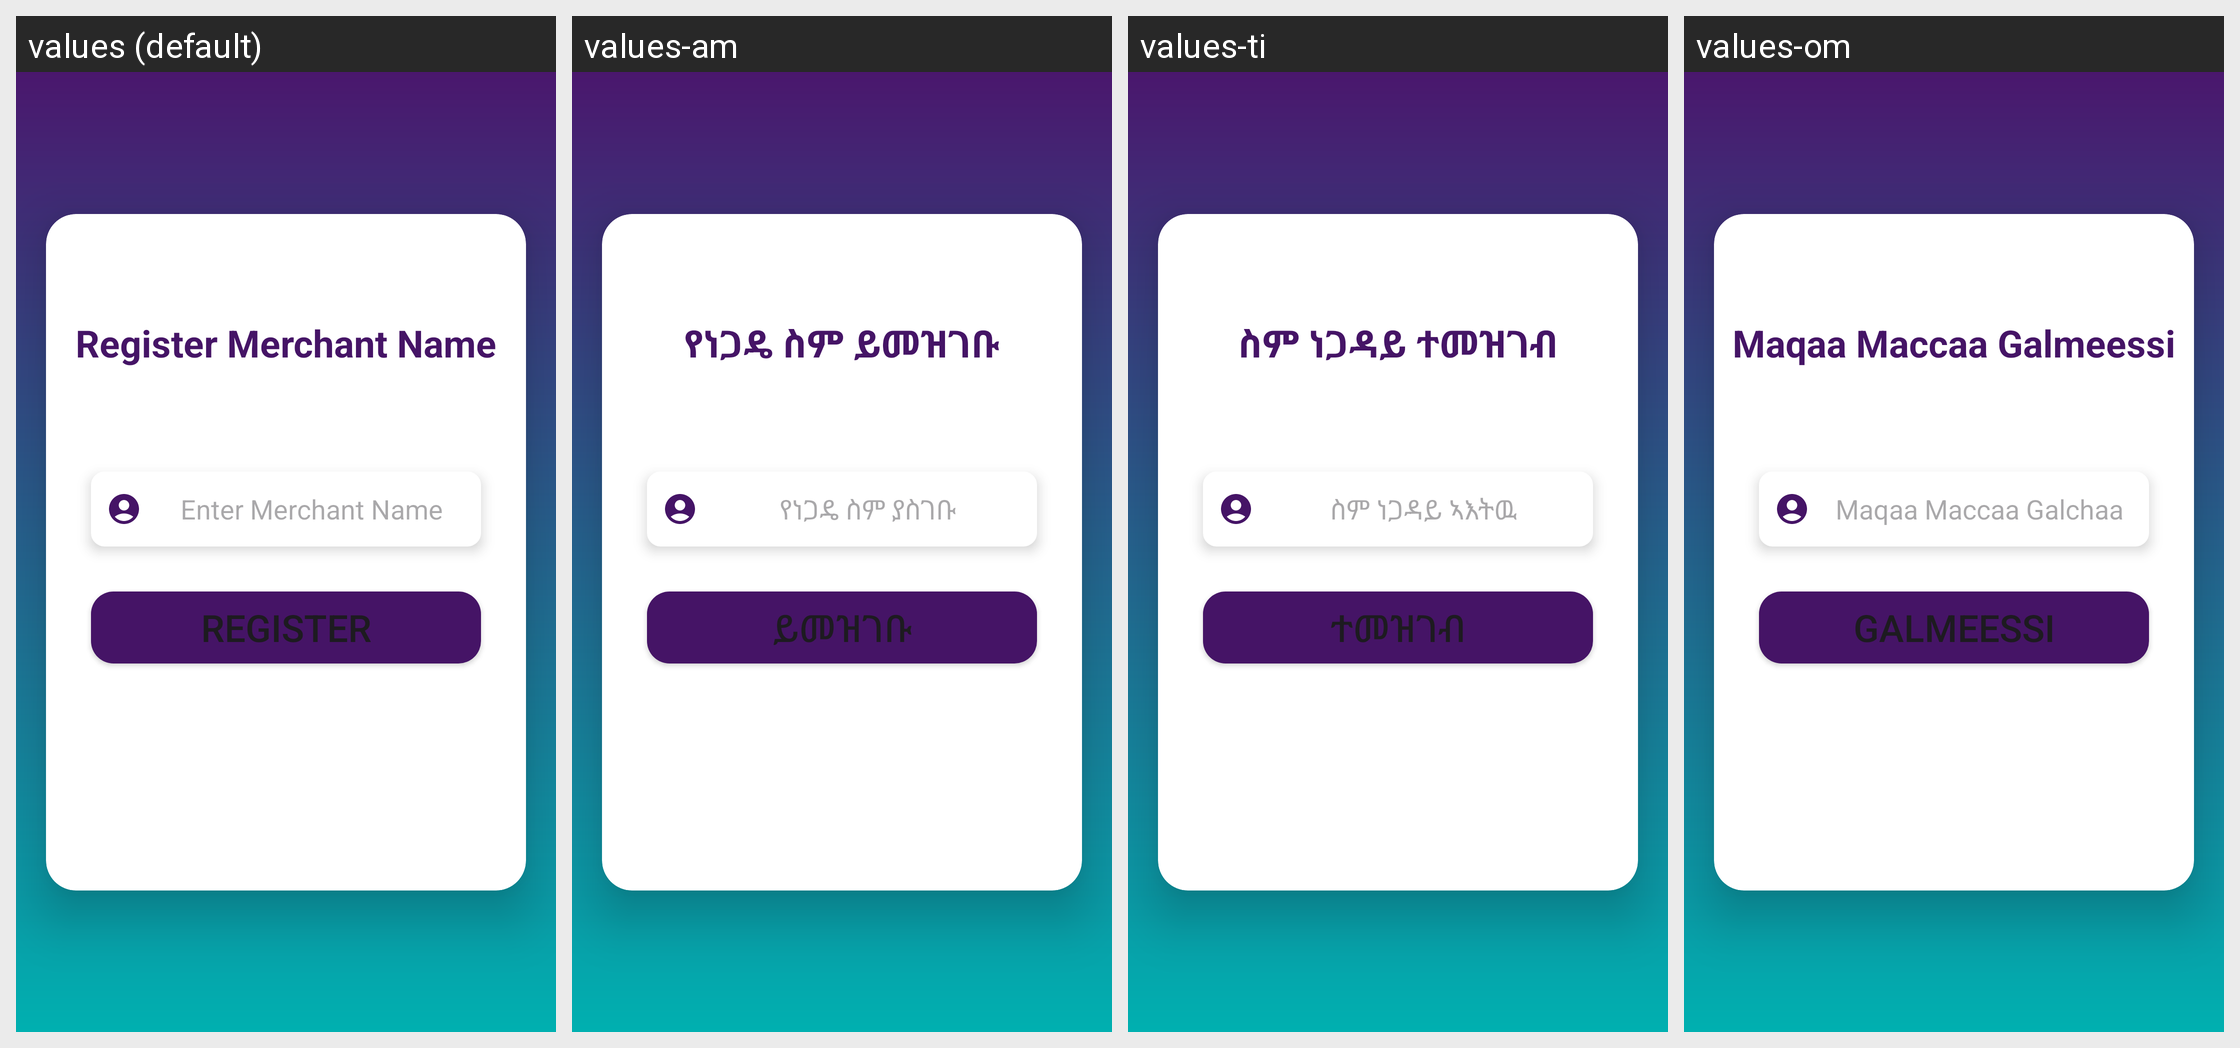

Locale-by-locale string values for the Android screen shown in this grid:
Android screen res/layout/activity_register_merchant_name.xml rendered under 4 locales, left to right: values (default), values-am, values-ti, values-om. Device: Nexus 5 (rendered at 1080×1920; each locale shown at half size, 540×960, under a caption strip naming it); theme Theme.Payment.
Other locales in the repository, not shown: values-en.
Strings drawn on this screen, with the default value and each locale's value (text and hints the layout hard-codes, and strings that could not be matched under every locale, appear in the picture but are not listed):

register_merchant_name_txt
  values: Register Merchant Name
  values-am: የነጋዴ ስም ይመዝገቡ
  values-ti: ስም ነጋዳይ ተመዝገብ
  values-om: Maqaa Maccaa Galmeessi

enter_merchant_name_hint_txt
  values: Enter Merchant Name
  values-am: የነጋዴ ስም ያስገቡ
  values-ti: ስም ነጋዳይ ኣእትዉ
  values-om: Maqaa Maccaa Galchaa

register_merchant_btn
  values: Register
  values-am: ይመዝገቡ
  values-ti: ተመዝገብ
  values-om: Galmeessi
